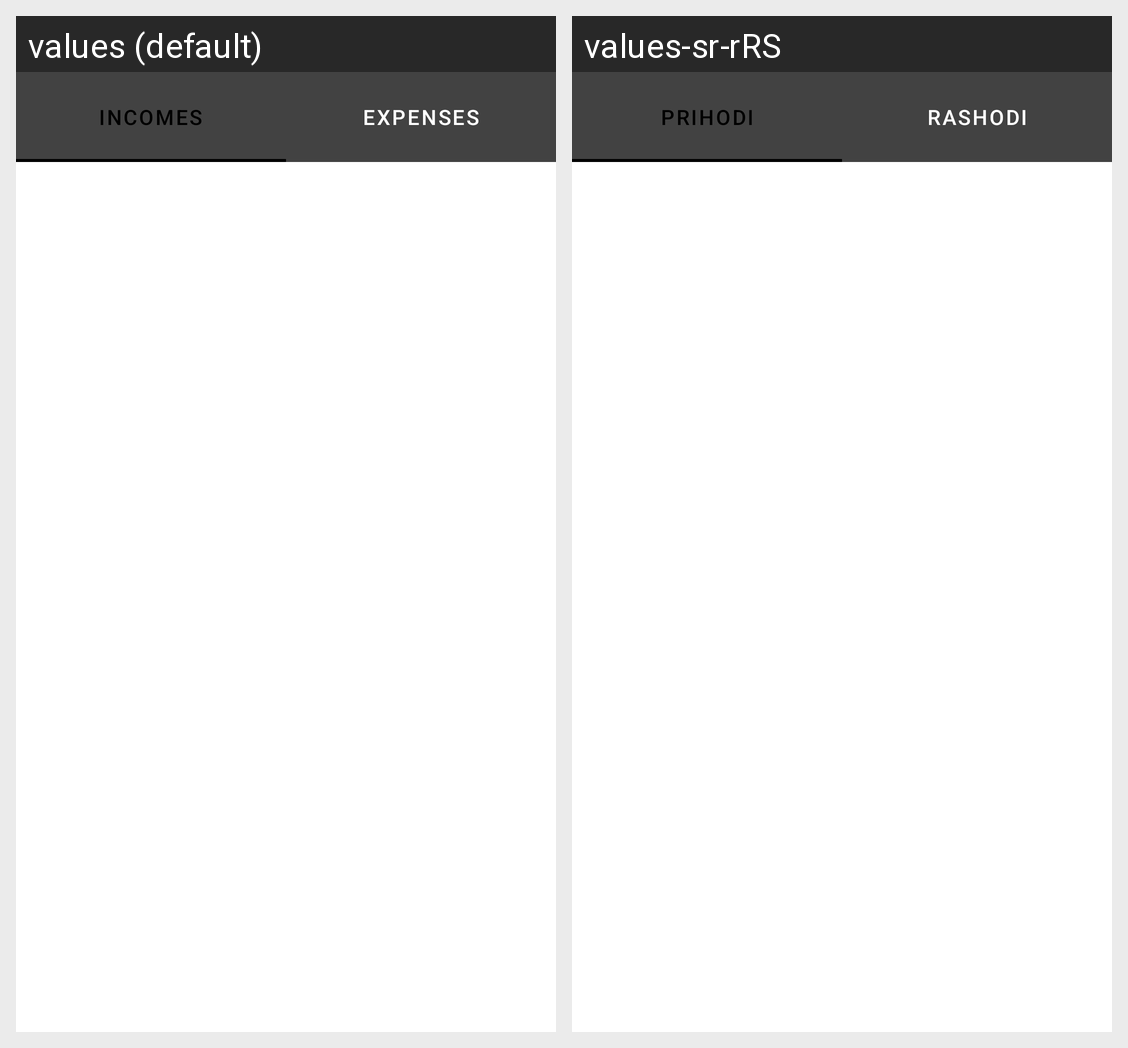

For this localized Android screen grid, give each drawn string resource with its value in every locale shown.
Android screen res/layout/fragment_list.xml rendered under 2 locales, left to right: values (default), values-sr-rRS. Device: Nexus 5 (rendered at 1080×1920; each locale shown at half size, 540×960, under a caption strip naming it); theme Theme.RAFWalletProjekat.
Strings drawn on this screen, with the default value and each locale's value (text and hints the layout hard-codes, and strings that could not be matched under every locale, appear in the picture but are not listed):

tab_item_incomes
  values: Incomes
  values-sr-rRS: Prihodi

tab_item_expenses
  values: Expenses
  values-sr-rRS: Rashodi
